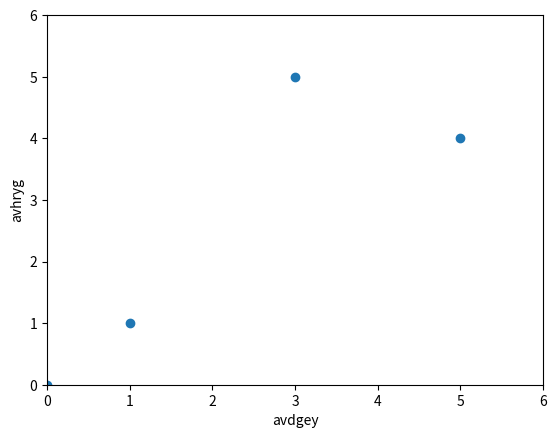

The script that saved this image:
import matplotlib.pyplot as pyplot 
text1='AVDGEY'
text2='AVhrYG' 
text1=text1.lower()
text2=text2.lower()
x=[]
y=[]
for index1 in range(len(text1)):
    for index2 in range(len(text2)):    #if you want to apply the first value to all, use ested loop
        if text1[index1]==text2[index2]:
              print(x.append(index1))
              print(y.append(index2))
pyplot.scatter(x, y)
pyplot.xlim(0, len(text1))
pyplot.ylim(0, len(text2))
pyplot.xlabel(text1)
pyplot.ylabel(text2)
pyplot.show()

text1='aceg'
text2='bdfh'
for index in range(len(text1)):
    print(text1[index]+text2[index])
    
text1='abcd'
text2='aaz'
for index2 in range(len(text2)):
    for index1 in range(len(text1)):
        if text1[index1]==text2[index2]:
            print(index1,index2)

text='imho'
for index1 in range(len(text)):
    for index2 in range(len(text)):
        print(text[index1:index2+1])
        
    
text1='two'
text2= 'words'
for index1 in range(len(text1)):
    for index2 in range(len(text2)):
        if text1[index1]==text2[index2]:
            print(text[index1],index1,index2)
            
text='apple'
text1='aplle'
for index in range(len(text)):
    if text[index]==text1[index]:
        print(text[index],text1[index])
       